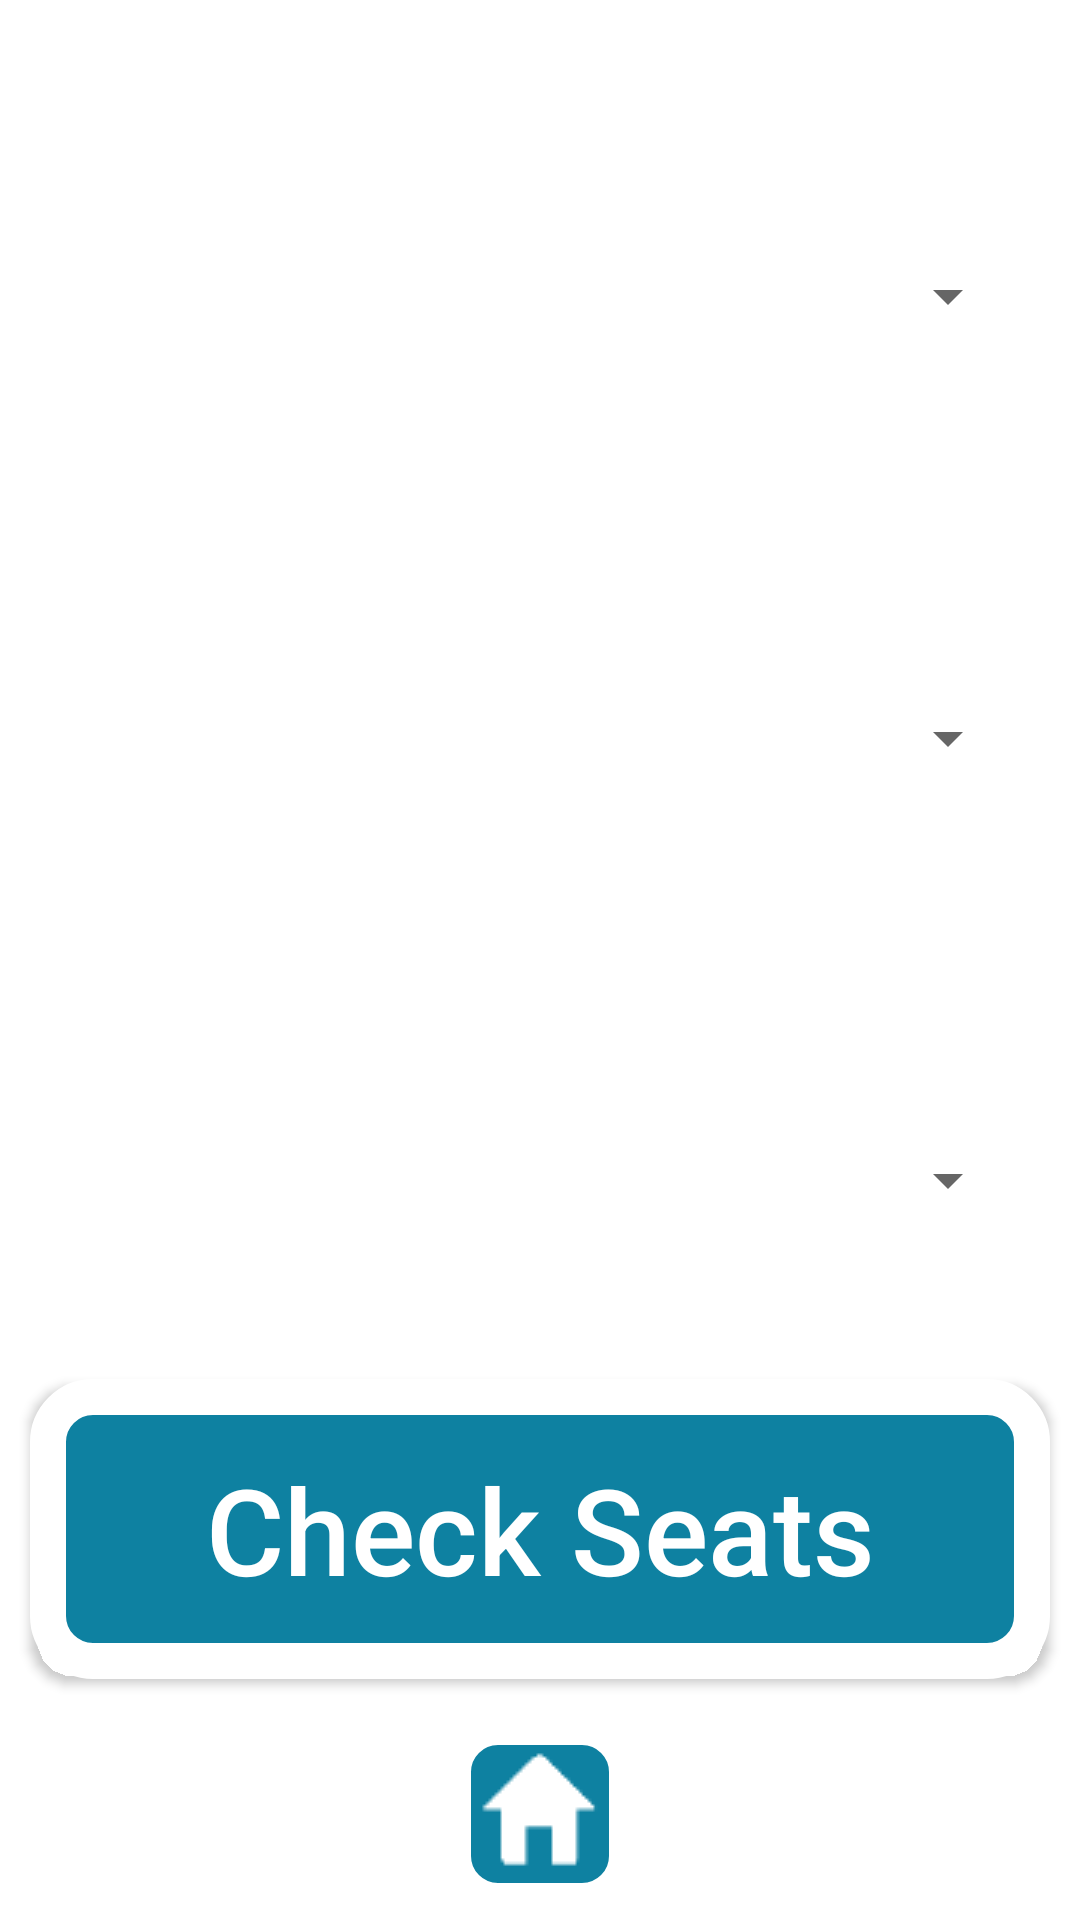

This screen was rendered from an Android layout file. Write that file and the resources it references.
<!-- AndroidManifest.xml: application theme AppTheme -->
<!-- res/layout/activity_chooseroom.xml -->
<?xml version="1.0" encoding="utf-8"?>
<LinearLayout xmlns:android="http://schemas.android.com/apk/res/android"
    xmlns:app="http://schemas.android.com/apk/res-auto"
    xmlns:tools="http://schemas.android.com/tools"
    android:layout_width="match_parent"
    android:layout_height="match_parent"
    android:orientation="vertical"
    tools:context="com.example.skatt.example.ChooseRoom">

    <TextView
        android:id="@+id/textViewB"
        android:layout_width="match_parent"
        android:layout_height="35dp"
        android:text="  Building:"
        android:textColor="#FFFFFF"
        android:textSize="30dp"
        android:layout_weight="0.03" />

    <Spinner
        android:id="@+id/spinnerB"
        android:layout_width="match_parent"
        android:layout_height="20dp"
        android:layout_weight="0.2"
        android:layout_margin="20dp"
        android:spinnerMode="dropdown"
        android:popupBackground="@color/spinnerColor" />


    <TextView
        android:id="@+id/textViewF"
        android:textSize="30dp"
        android:textColor="#FFFFFF"
        android:layout_width="match_parent"
        android:layout_height="35dp"
        android:text="  Floor:" />

    <Spinner
        android:id="@+id/spinnerF"
        android:layout_width="match_parent"
        android:layout_height="20dp"
        android:layout_margin="20dp"
        android:spinnerMode="dropdown"
        android:popupBackground="@color/spinnerColor"
        android:layout_weight="0.2" />

    <TextView
        android:id="@+id/textViewR"
        android:layout_width="match_parent"
        android:layout_height="35dp"
        android:textColor="#FFFFFF"
        android:textSize="30dp"
        android:text="  Room:" />

    <Spinner
        android:id="@+id/spinnerR"
        android:layout_margin="20dp"
        android:layout_width="match_parent"
        android:layout_height="20dp"
        android:layout_weight="0.2"
        android:spinnerMode="dropdown"
        android:popupBackground="@color/spinnerColor" />

    <Button
        android:id="@+id/button"
        android:layout_width="match_parent"
        android:layout_height="100dp"
        android:layout_margin="10dp"
        android:background="@drawable/button"
        android:onClick="CheckSeats"
        android:text="Check Seats"
        android:textAllCaps="false"
        android:textColor="#FFFFFF"
        android:textSize="40dp" />

    <ImageButton
        android:id="@+id/imageButton"
        android:layout_width="70dp"
        android:layout_height="70dp"
        android:background="@drawable/button"
        android:layout_gravity="center"
        android:onClick="home"
        app:srcCompat="@drawable/home" />
</LinearLayout>
<!-- resources referenced by this layout -->
<resources>
  <!-- drawable button (drawable) -->
  <?xml version="1.0" encoding="utf-8"?>
      <shape xmlns:android="http://schemas.android.com/apk/res/android"
      android:shape="rectangle">
      <solid android:color="@color/buttonBlue"/>
      <corners android:radius="15dp" />
      <stroke android:width="12dp" android:color="#FFFFFF" />
  </shape>
  <!-- drawable home: png bitmap (drawable, 720 bytes) -->
  <style name="AppTheme" parent="Theme.AppCompat.Light.DarkActionBar">
          
          <item name="colorPrimary">@color/colorPrimary</item>
          <item name="colorPrimaryDark">@color/colorPrimaryDark</item>
          <item name="colorAccent">@color/colorAccent</item>
          <item name="android:colorBackground">@color/backgroundBlue</item>
          <item name="windowActionBar">false</item>
          <item name="windowNoTitle">true</item>
      </style>
  <color name="buttonBlue">#0E81A1</color>
  <color name="colorPrimary">#3F51B5</color>
  <color name="colorPrimaryDark">#303F9F</color>
  <color name="colorAccent">#FF4081</color>
</resources>
